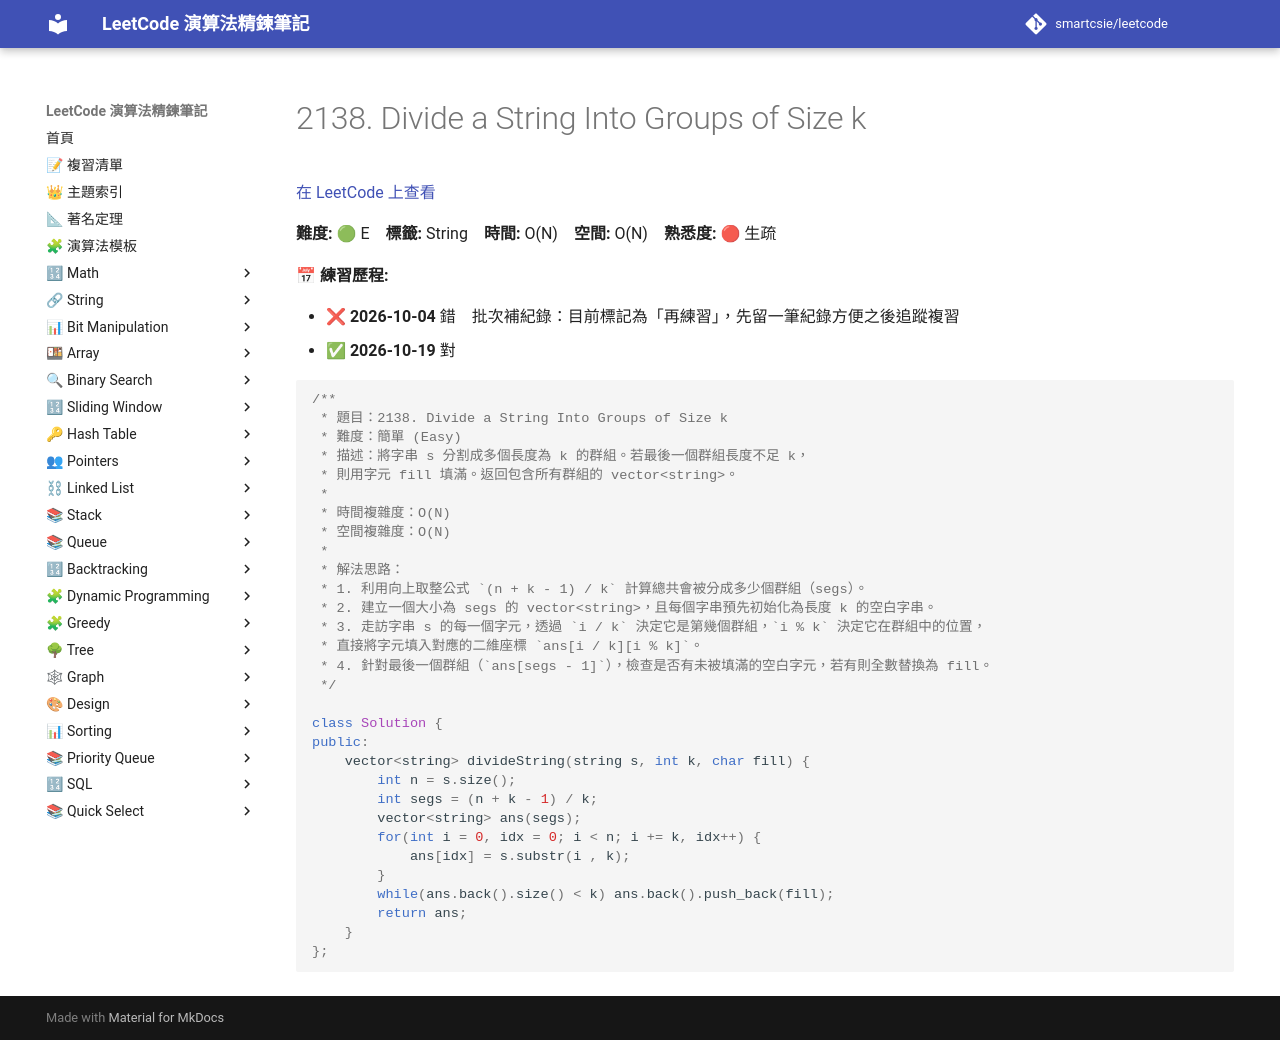

repository: smartcsie/leetcode · page: problems/2138/index.html · generator: mkdocs

# 2138. Divide a String Into Groups of Size k

[在 LeetCode 上查看](https://leetcode.com/problems/divide-a-string-into-groups-of-size-k/)

**難度:** 🟢 E　**標籤:** String　**時間:** O(N)　**空間:** O(N)　**熟悉度:** 🔴 生疏

**📅 練習歷程:**

- ❌ **2026-10-04** 錯　批次補紀錄：目前標記為「再練習」，先留一筆紀錄方便之後追蹤複習
- ✅ **2026-10-19** 對

```cpp
/**
 * 題目：2138. Divide a String Into Groups of Size k
 * 難度：簡單 (Easy)
 * 描述：將字串 s 分割成多個長度為 k 的群組。若最後一個群組長度不足 k，
 * 則用字元 fill 填滿。返回包含所有群組的 vector<string>。
 *
 * 時間複雜度：O(N)
 * 空間複雜度：O(N)
 *
 * 解法思路：
 * 1. 利用向上取整公式 `(n + k - 1) / k` 計算總共會被分成多少個群組（segs）。
 * 2. 建立一個大小為 segs 的 vector<string>，且每個字串預先初始化為長度 k 的空白字串。
 * 3. 走訪字串 s 的每一個字元，透過 `i / k` 決定它是第幾個群組，`i % k` 決定它在群組中的位置，
 * 直接將字元填入對應的二維座標 `ans[i / k][i % k]`。
 * 4. 針對最後一個群組（`ans[segs - 1]`），檢查是否有未被填滿的空白字元，若有則全數替換為 fill。
 */

class Solution {
public:
    vector<string> divideString(string s, int k, char fill) {
        int n = s.size();
        int segs = (n + k - 1) / k;
        vector<string> ans(segs);
        for(int i = 0, idx = 0; i < n; i += k, idx++) {
            ans[idx] = s.substr(i , k);
        }
        while(ans.back().size() < k) ans.back().push_back(fill);
        return ans;
    }
};
```
